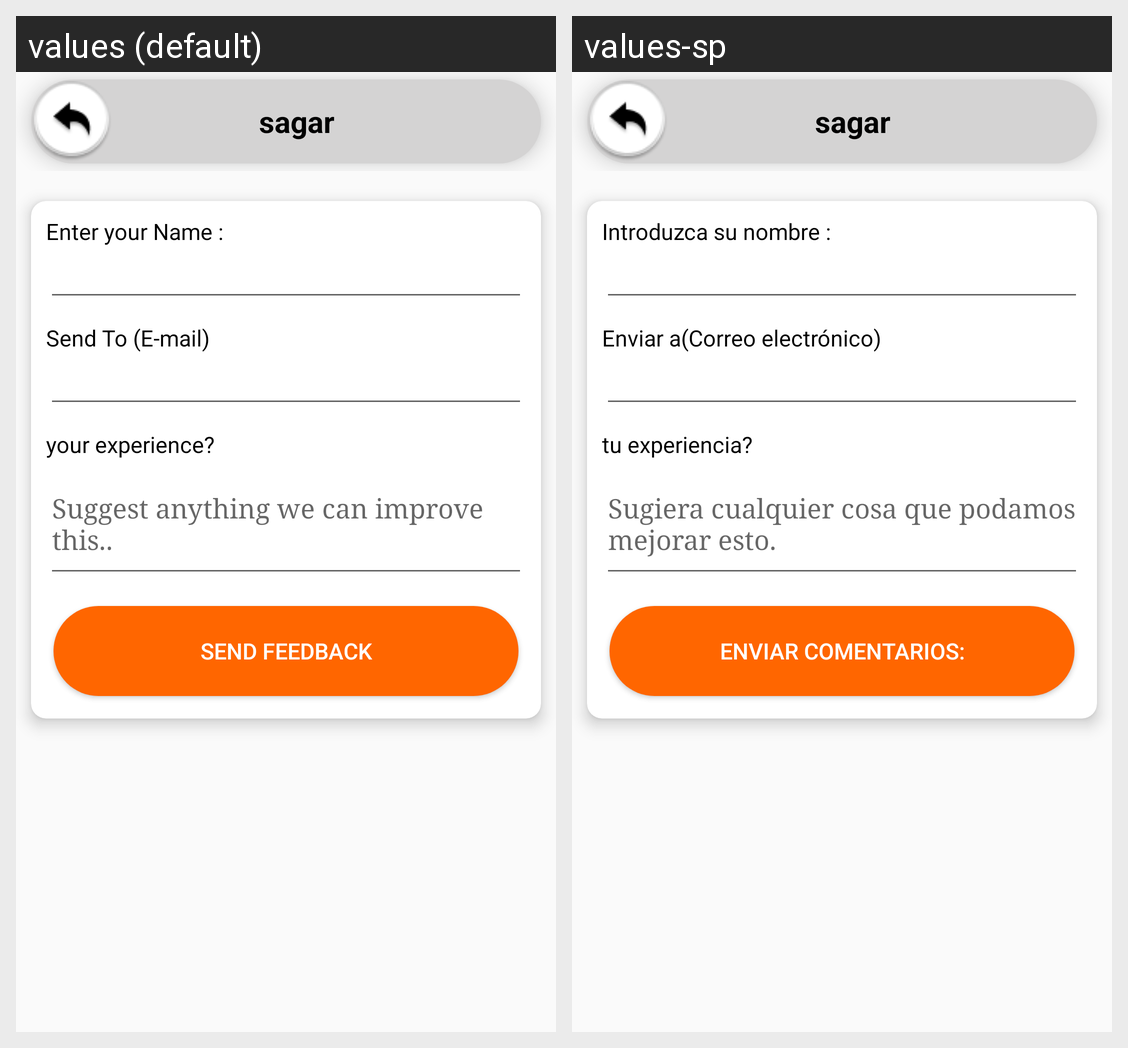

For this localized Android screen grid, give each drawn string resource with its value in every locale shown.
Android screen res/layout/activity_feedback.xml rendered under 2 locales, left to right: values (default), values-sp. Device: Nexus 5 (rendered at 1080×1920; each locale shown at half size, 540×960, under a caption strip naming it); theme AppThemeBlue.
Strings drawn on this screen, with the default value and each locale's value (text and hints the layout hard-codes, and strings that could not be matched under every locale, appear in the picture but are not listed):

EnteryourName
  values: Enter your Name :
  values-sp: Introduzca su nombre :

Sendto
  values: Send To (E-mail)
  values-sp: Enviar a(Correo electrónico)

yourexperience
  values: your experience?
  values-sp: tu experiencia?

feedsugest
  values: Suggest anything we can improve this..
  values-sp: Sugiera cualquier cosa que podamos mejorar esto.

SendFeedback
  values: Send Feedback
  values-sp: Enviar comentarios:
